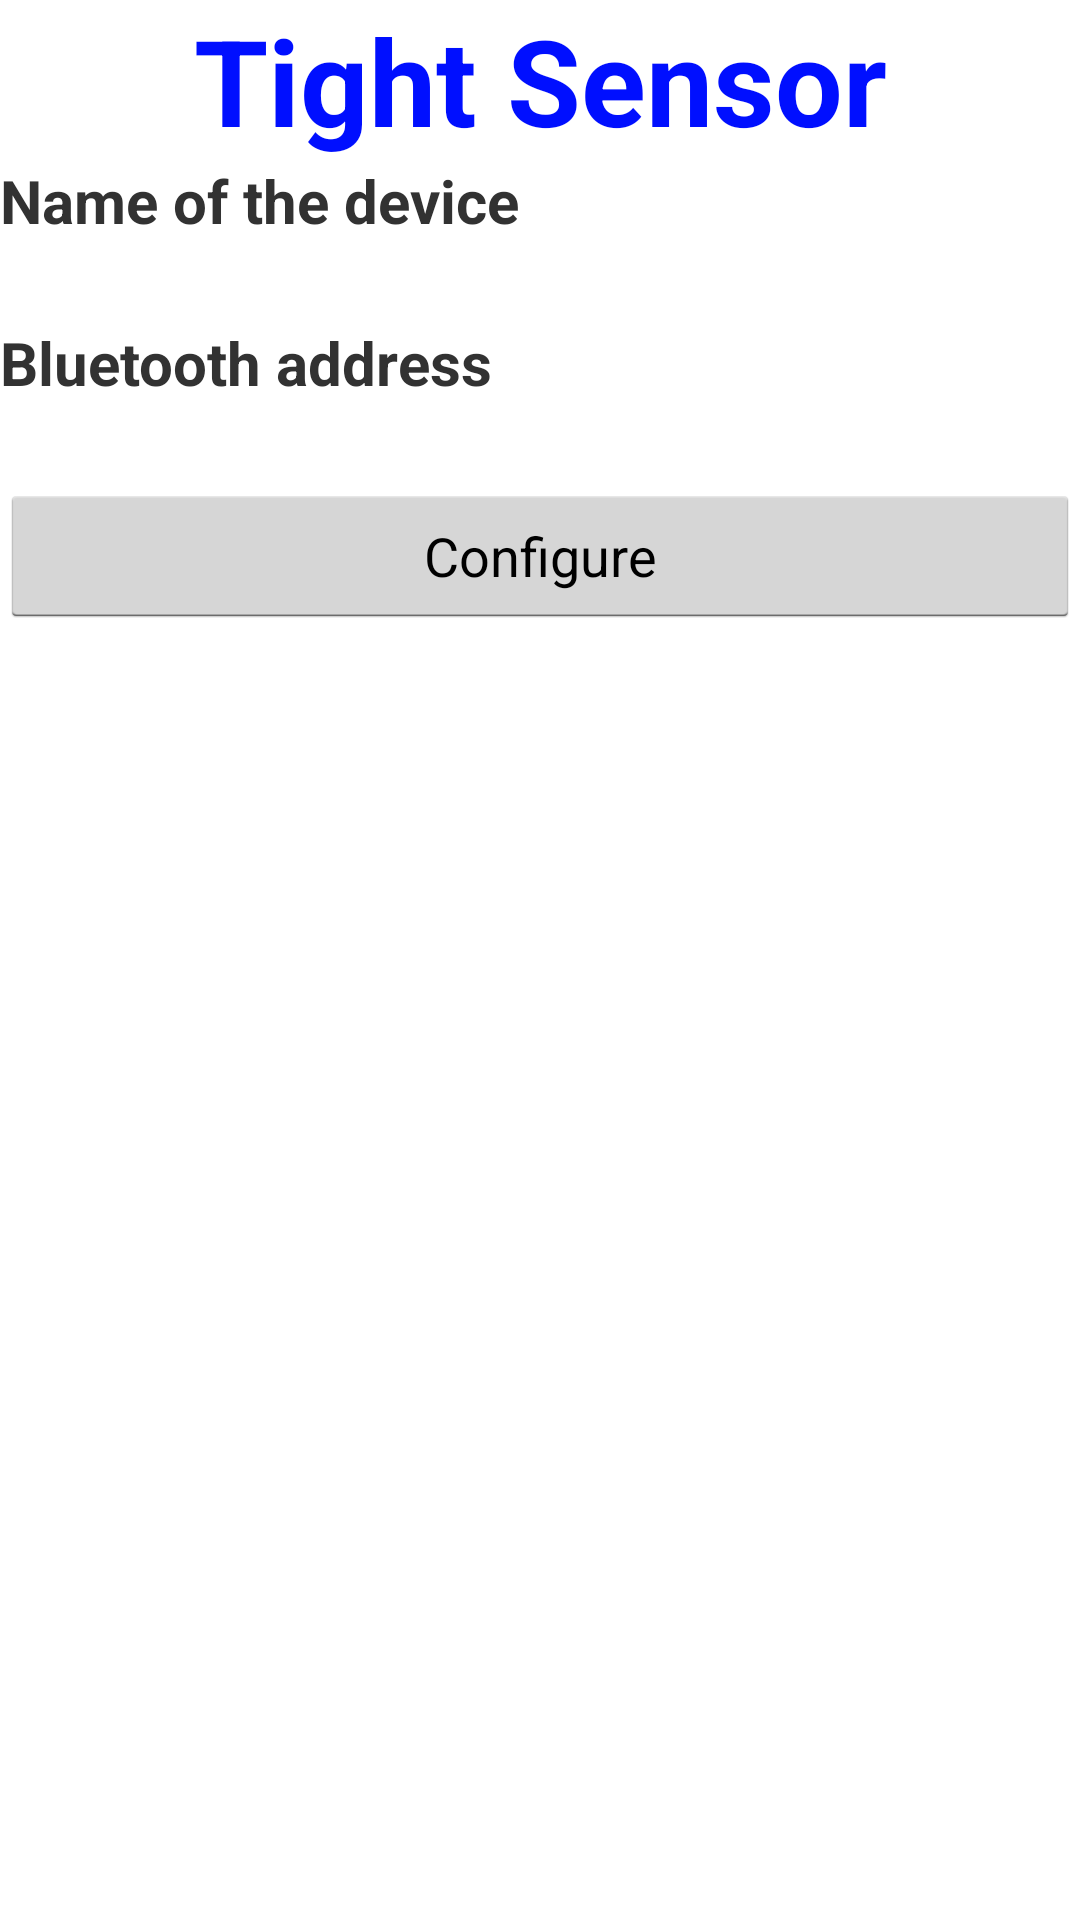

Produce the Android XML layout that renders to this screen, including the resource entries it uses.
<!-- AndroidManifest.xml: application theme android:Theme.Holo.Light -->
<!-- res/layout/tight_conf.xml -->
<?xml version="1.0" encoding="utf-8"?>
<LinearLayout xmlns:android="http://schemas.android.com/apk/res/android"
    android:orientation="vertical" android:layout_width="match_parent"
    android:layout_height="match_parent">

    <TextView
        android:layout_width="fill_parent"
        android:layout_height="wrap_content"
        android:text="Tight Sensor"
        android:textStyle="bold"
        android:textColor="#000FFF"
        android:textSize="40sp"
        android:gravity="center" />

    <TextView
        android:layout_width="fill_parent"
        android:layout_height="wrap_content"
        android:text="Name of the device"
        android:textStyle="bold"
        android:textSize="20sp"
        android:gravity="left" />

    <TextView
        android:id="@+id/NameTight"
        android:layout_width="fill_parent"
        android:layout_height="wrap_content"
        android:textStyle="bold"
        android:textColor="#F00FFF"
        android:textSize="20sp"
        android:gravity="center" />

    <TextView
        android:layout_width="fill_parent"
        android:layout_height="wrap_content"
        android:text="Bluetooth address"
        android:textStyle="bold"
        android:textSize="20sp"
        android:gravity="left" />

    <TextView
        android:id="@+id/AddressTight"
        android:layout_width="fill_parent"
        android:layout_height="wrap_content"
        android:textStyle="bold"
        android:textColor="#F00FFF"
        android:textSize="20sp"
        android:gravity="center" />

    <Button
        android:id="@+id/ChangeTight"
        android:layout_width="match_parent"
        android:layout_height="wrap_content"
        android:text="Configure"/>


</LinearLayout>
<!-- resources referenced by this layout -->
<resources>

</resources>
